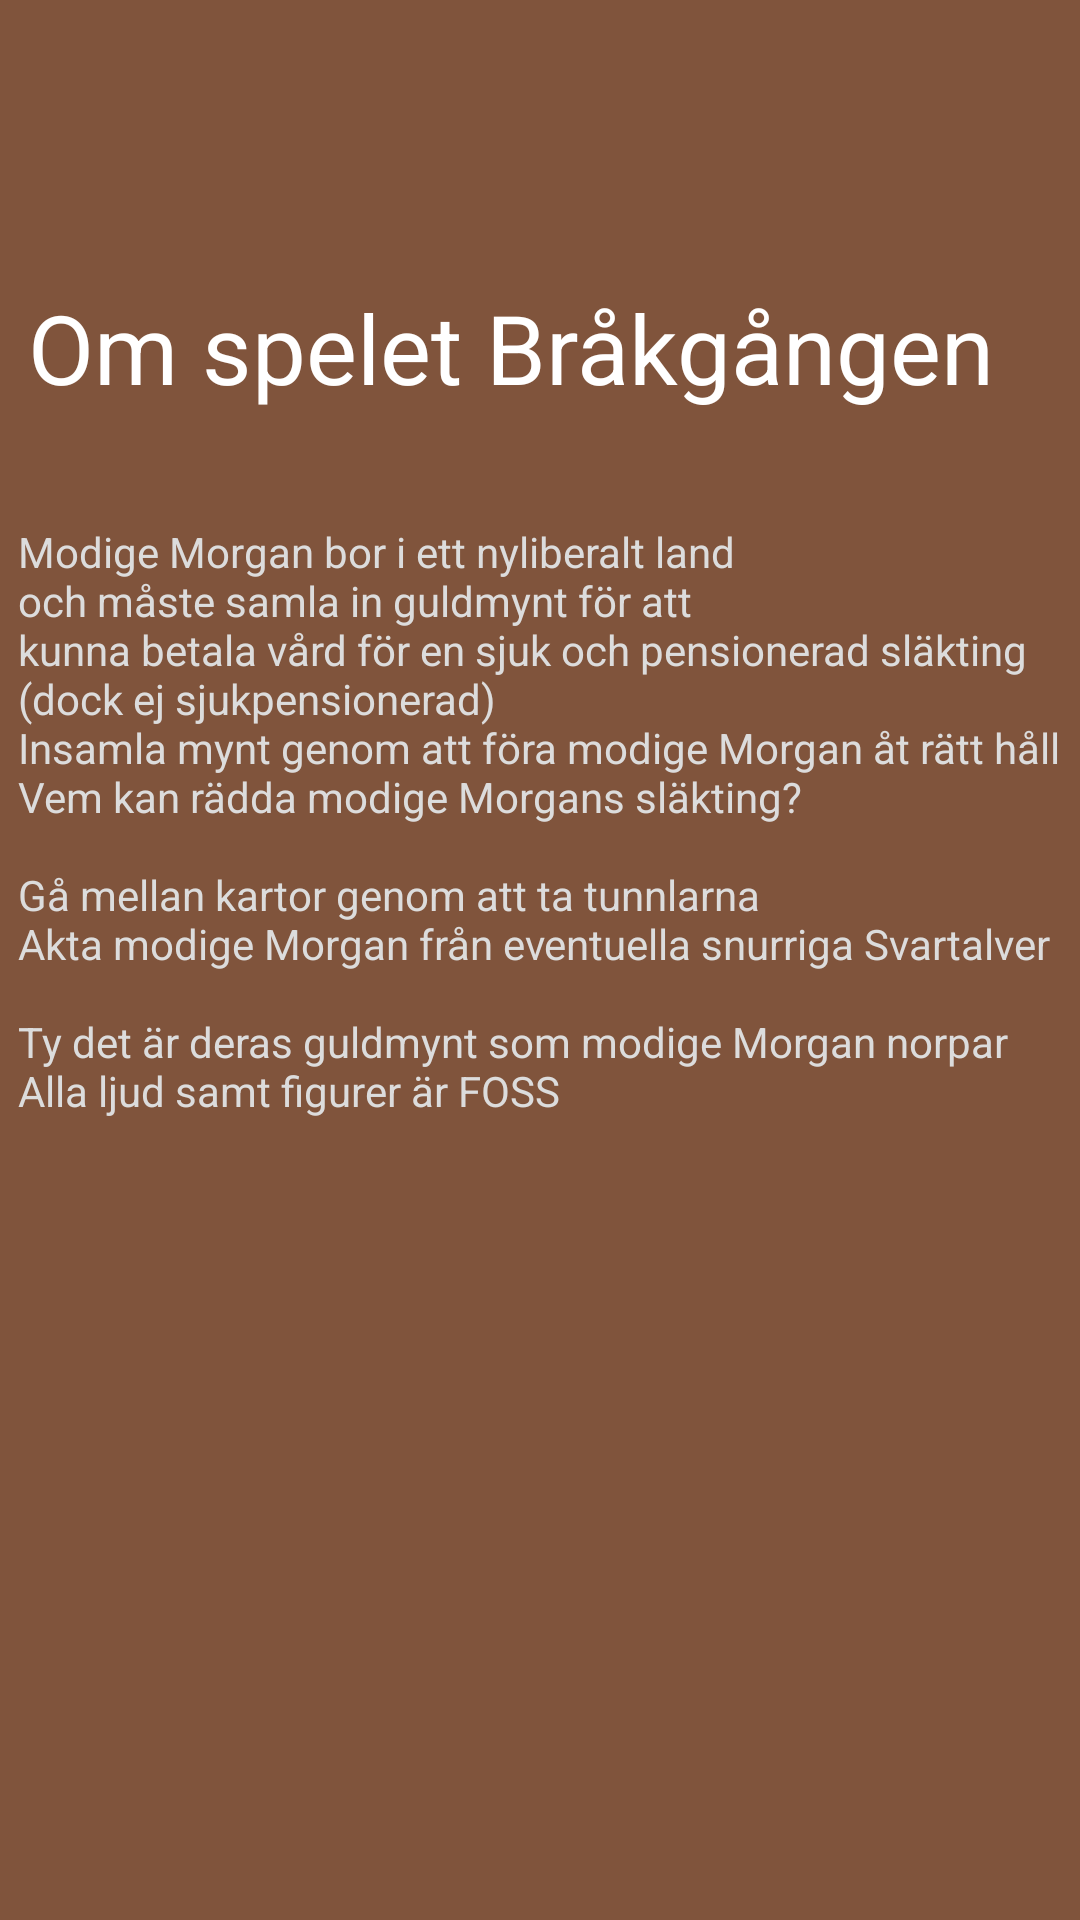

Produce the Android XML layout that renders to this screen, including the resource entries it uses.
<!-- AndroidManifest.xml: application theme Theme.BrokGangen -->
<!-- res/layout/activity_about_the_game.xml -->
<?xml version="1.0" encoding="utf-8"?>
<androidx.constraintlayout.widget.ConstraintLayout xmlns:android="http://schemas.android.com/apk/res/android"
    xmlns:app="http://schemas.android.com/apk/res-auto"
    xmlns:tools="http://schemas.android.com/tools"
    android:layout_width="match_parent"
    android:layout_height="match_parent"
    android:background="@color/aboutgame"
    tools:context=".aboutTheGame">


    <TextView
        android:id="@+id/text_gameinforubric"
        android:layout_width="wrap_content"
        android:layout_height="wrap_content"
        android:text="@string/aboutgame1"
        android:textColor="@color/aboutgamerubriccolor"
        android:textSize="32sp"
        app:layout_constraintBottom_toBottomOf="parent"
        app:layout_constraintEnd_toEndOf="parent"
        app:layout_constraintHorizontal_bias="0.248"
        app:layout_constraintStart_toStartOf="parent"
        app:layout_constraintTop_toTopOf="parent"
        app:layout_constraintVertical_bias="0.158" />

    <TextView
        android:id="@+id/text_gameinfo_bread"
        android:layout_width="wrap_content"
        android:layout_height="wrap_content"
        android:text="@string/aboutgame2"
        android:textColor="@color/aboutgametextcolor"
        app:layout_constraintBottom_toBottomOf="parent"
        app:layout_constraintEnd_toEndOf="parent"
        app:layout_constraintHorizontal_bias="0.271"
        app:layout_constraintStart_toStartOf="parent"
        app:layout_constraintTop_toBottomOf="@+id/text_gameinforubric"
        app:layout_constraintVertical_bias="0.072" />
</androidx.constraintlayout.widget.ConstraintLayout>
<!-- resources referenced by this layout -->
<resources>
  <color name="aboutgame">#80543C</color>
  <color name="aboutgamerubriccolor">#FFFFFFFF</color>
  <color name="aboutgametextcolor">#DCDCDC</color>
  <string name="aboutgame1">Om spelet Bråkgången</string>
  <string name="aboutgame2">\n
          Modige Morgan bor i ett nyliberalt land \n och måste samla in
          guldmynt för att\n  kunna betala vård för en sjuk och pensionerad släkting \n
          (dock ej sjukpensionerad) \n
          Insamla mynt genom att föra modige Morgan åt rätt håll\n
          Vem kan rädda modige Morgans släkting?\n \n
          Gå mellan kartor genom att ta tunnlarna \n
          Akta modige Morgan från eventuella snurriga Svartalver \n \n
          Ty det är deras guldmynt som modige Morgan norpar \n
  
          Alla ljud samt figurer är FOSS</string>
  <style name="Theme.BrokGangen" parent="Base.Theme.BrokGangen" />
  <style name="Base.Theme.BrokGangen" parent="Theme.Material3.DayNight.NoActionBar">
          
          
      </style>
</resources>
